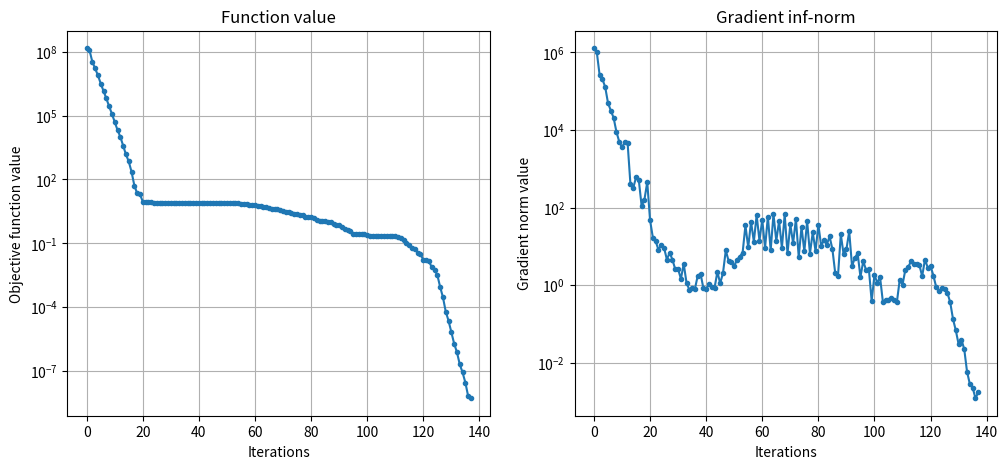

Recreate this plot in Python.
# -*- coding: utf-8 -*-
# pmb_scipy.py
# This version of PMB has the same algorithm. The interface is modified
# so that it can be used seamlessly with scipy.optimize.minimize()
# See the end of the code for a usage example.
# [redacted]

from scipy.optimize import OptimizeResult
import numpy as np
from time import time

def precond(g, g_old, s, Hdiag, S, Y, YS, M, mem_start, mem_end):
    y = g-g_old
    ys = np.dot(y,s)
    if ys > 1e-10:
        if mem_end < M-1:
            mem_end += 1;
            if mem_start != 0 :
                if mem_start == M-1:
                    mem_start = 0
                else:
                    mem_start += 1
        else:
            mem_start = min(1,M-1)
            mem_end = 0
        S[:,mem_end] = np.copy(s)
        Y[:,mem_end] = np.copy(y)
        YS[mem_end] = np.copy(ys)
        Hdiag = ys/np.dot(y,y);
    if mem_start == 0:
        ind = list(range(mem_end))
        nMem = mem_end-mem_start+1
    else:
        ind = list(range(mem_start,M))+list(range(mem_end))
        nMem = M
    al = np.zeros(nMem)
    be = np.zeros(nMem)
    s = -g;
    for i in ind[::-1]:
        al[i] = np.dot(S[:,i],s)/YS[i]
        s = s - al[i]*Y[:,i]
    s = Hdiag*s
    for i in ind:
        be[i] = np.dot(Y[:,i],s)/YS[i]
        s = s + S[:,i]*(al[i]-be[i])

    return s, Hdiag, S, Y, YS, mem_start, mem_end


def pmbsolve(fun, x_0, args=(), jac=None, **options):
    """Minimize function fun starting at x_0.

    Input
    =====

    fun(x, *args)  : The objective function.
                     Input  : n-dimensional array x, and related parameters.
                     Output : The function value at x (scalar).
    x_0  : Initial position (ndarray)
    args : Any arguments that are passed to the objective function (sequence).
    jac(x, *args)  : A function that returns the gradient of the objective function.
                     Input  : n-dimensional array x, an
                     Output : The gradient at x (n-dim array).

    options : Parameters
              ftol         : Stop when the normalized difference between two consecutive
                             function values falls below this (1e-5 by default)
              gtol         : Stop when the maximum component of the gradient falls below
                             this (1e-5 by default).
              keephistory  : (Boolean) Whether to keep the function and gradient norm values at
                             each iteration (False by default).
              M            : The memory parameter for LBFGS preconditioning (5 by default).
              maxiter      : Maximum number of outer iterations; 0 for no limit (0 by default).
              maxiniter    : Maximum number of inner iterations; 0 for no limit (0 by default).
              maxfcalls    : Maximum number of function calls; 0 for no limit (0 by default).
              maxtime      : Running time limit in seconds; 0 for no limit (0 by default).
              display      : (Boolean) Whether to print intermediate results (False by default).

    Output
    ======
    An OptimizeResult object with the following attributes.

    fun       : The final objective function value.
    jac       : The final gradient vector.
    nit       : Number of outer iterations until convergence.
    nmbs      : Total number of inner iterations (model-building steps) until convergence.
    x         : The solution (the vector x minimizing fun(x) )
    nfev      : Number of function calls until convergence.
    message   : A string describing the exit condition.
    time      : Total wallclock time until convergence.
    fhist     : History of objective function values at each outer iteration.
                (if keephistory is True)
    nghist    : History of maximum-elements of the gradient (infinite norm) at
                each outer iteration. (if keephistory is True)

    """
    fhist=[] # holds the history of function values
    nghist=[] # holds the history of inf. norm of derivative
    fcalls = 0  # count of function calls
    nmbs = 0  # count of total inner iterations (model building steps)

    tstart = time()

    x = x_0
    f = fun(x,*args)
    fold = np.inf  # to check stopping condition
    g = jac(x,*args)
    fcalls += 1

    # Parameters and default values
    M = options.get("M",5)
    maxiter = options.get("maxiter",0)
    maxiniter = options.get("maxiniter",0)
    maxfcalls = options.get("maxfcalls",0)
    display = options.get("display",False)
    ftol = options.get("ftol",1e-8)
    gtol = options.get("gtol",1e-5)
    keephistory=options.get("keephistory",False)
    maxtime = options.get("maxtime",0)

    n = len(x)
    S = np.zeros((n, M))
    Y = np.zeros((n, M))
    YS = np.zeros(M)
    mem_start = 0
    mem_end = -1
    Hdiag = 1.0

    iteration = 0
    while True:  # outer iterations
        # Stopping conditions
        ngf = np.max(np.abs(g)) # the inf-norm of the derivative vector
        if ngf < gtol:
            exitcode = "Gradient norm converged to zero within gtol."
            break
        if maxiter > 0 and iteration >= maxiter:
            exitcode = "Maximum number of iterations (maxiter) is reached."
            break
        if maxfcalls > 0 and fcalls>= maxfcalls:
            exitcode = "Maximum number of function calls (maxfcalls) is reached."
            break
        if maxtime > 0 and time()-tstart >= maxtime:
            exitcode = "Maximum time limit (maxtime) is reached."
            break
        if iteration > 1 and (fold-f)/max((abs(fold),abs(f),1)) < ftol:
            exitcode = "Function value decreases less than ftol."
            break
        else:
            fold = f
        # end stopping conditions

        if keephistory:
            fhist.append(f)
            nghist.append(ngf)
        if display:
            print('PMB - Iter: %d ===> f = %.10f \t norm(g) = %f' % (iteration, f, ngf))

        # L-BFGS preconditioning
        if iteration >= 1:
            s, Hdiag, S, Y, YS, mem_start, mem_end = precond(g, g_old, s, Hdiag, S, Y, YS, M, mem_start, mem_end)
        else:
            s = -g/ngf
        g_old = np.copy(g)
        # end L-BFGS preconditioning
        
        initer = 0
        while maxiniter==0 or initer < maxiniter:
            xt = x + s # x^k_t
            
            ft = fun(xt, *args) # f^k_t
            gt = jac(xt, *args) # g^k_t
            fcalls += 1

            sg = np.dot(s,g)  # (v6)
            
            if f - ft > -1.0e-4*sg:
                x = xt
                f = ft
                g = gt
                break
            
            sgt = np.dot(s,gt)
            
            y = gt - g  # y^k_t
            ys = sgt - sg # v1 np.dot(y,s)
            ss = np.dot(s,s) # v2
            yy = np.dot(y,y) # v3
            yg = np.dot(y,g) # v4
            gg = np.dot(g,g) # v5

            # Guess eta
            fdiff = abs(f-ft)
            if abs(sg) > 1.0e-8:
                eta1 = fdiff/abs(sg)
            else:
                eta1 = 1.0
            if abs(sgt) > 1.0e-8:
                eta2 = fdiff/abs(sgt)
            else:
                eta2 = 1.0
            if (-sgt < sg):
                eta = max(eta1, eta2)/(eta1 + eta2)
            else:
                eta = min(eta1, eta2)/(eta1 + eta2)
            # end guess eta

            sigma = 0.5*(np.sqrt(ss)*(np.sqrt(yy)+np.sqrt(gg)/eta)-ys)
            theta = (ys + 2.0*sigma)**2.0 - ss*yy
            
            cg = -ss/(2.0*sigma) # cg(sigma)
            cs = cg/theta*(-(ys + 2.0*sigma)*yg+yy*sg) # cs(sigma)
            cy = cg/theta*(-(ys + 2.0*sigma)*sg+ss*yg) # cy(sigma)
            
            s = cg*g + cs*s + cy*y  # step
            
            initer += 1
            
            # inner iterations end

        nmbs += initer
        
        if maxiniter > 0 and initer >= maxiniter:
            exitcode = 'Maximum number of inner iterations (maxiniter) is reached'
            break
        
        iteration += 1
        
    # outer iterations end

    duration = time()-tstart
    if keephistory:
        fhist.append(f)
        nghist.append(np.max(g))
        retobj = OptimizeResult(fun=f, jac=g, x=x, nfev=fcalls,
                                message=exitcode,nit=iteration,
                                nmbs = nmbs, time=duration,
                                fhist=fhist, nghist=nghist)
    else:
        retobj = OptimizeResult(fun=f, jac=g, x=x, nfev=fcalls,
                                message=exitcode,nit=iteration,
                                nmbs = nmbs, time=duration)
    return retobj

if __name__=="__main__":

    # Here is an example where PMB is used with SciPy minimizer.

    # In a script, write:
    # import pmbsolve from pmb_scipy

    from scipy.optimize import minimize
    import matplotlib.pylab as plt

    # define the function to be minimized, and its gradient
    def rosenbrock(x, *args):
        return np.sum( 100*(x[1:]-x[:-1]**2)**2 + (x[:-1]-1)**2 )

    def rosenbrock_der(x, *args):
        g = np.zeros(len(x))
        g[1:-1] = 200*(x[1:-1] - x[:-2]**2) - 400*(x[2:] - x[1:-1]**2)*x[1:-1] + 2*(x[1:-1]-1)
        g[0] = -400*x[0]*(x[1]-x[0]**2) + 2*(x[0]-1)
        g[-1] = 200*(x[-1] - x[-2]**2)
        return g

    # Initialize
    n = 100 # dimension of the problem
    x0 = 5.0 + np.random.rand(n)*10.0

    # Call the minimizer
    minimizer = "pmb"
    if minimizer=="lbfgs":
        t0 = time()
        res = minimize(rosenbrock, x0, jac=rosenbrock_der, method="L-BFGS-B",
                       options={"maxcor":5})
        print(res.message)
        print("Final function value:", res.fun)
        print("Number of function evaluations:", res.nfev)
        print("Number of iterations:", res.nit)
        print("Wallclock time:", time()-t0)

    if minimizer == "pmb":

        res = minimize(rosenbrock, x0, jac=rosenbrock_der, method=pmbsolve,
                       options={"keephistory":True, "display":True})
        print(res.message)
        print("Final function value:", res.fun)
        print("Number of function evaluations:", res.nfev)
        print("Number of outer iterations:", res.nit)
        print("Number of model-building steps:", res.nmbs)
        print("Wallclock time:", res.time)

        # The function values vs iteration
        plt.figure(figsize=(12,5))
        plt.subplot(1,2,1)
        plt.grid(True)
        plt.semilogy(res.fhist,".-")
        plt.xlabel("Iterations")
        plt.ylabel("Objective function value")
        plt.title("Function value")

        # The gradient norm values vs. iteration
        plt.subplot(1,2,2)
        plt.grid(True)
        plt.semilogy(res.nghist,".-")
        plt.xlabel("Iterations")
        plt.ylabel("Gradient norm value")
        plt.title("Gradient inf-norm")
